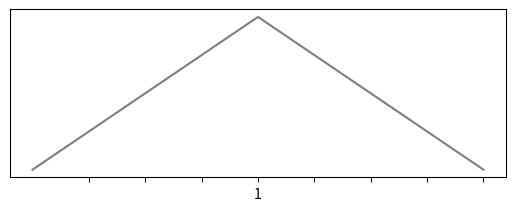

Generate this figure with matplotlib: (Note: this script raises an exception after producing the figure.)
import numpy as np
import math
import matplotlib.pyplot as plt
from mpl_toolkits.mplot3d import Axes3D

savedir = "../slides/images/"

start = 0
end = 1
step = 0.0025

f = plt.figure()

def hatfun(x, l = 0, i = 0):
    return max(1 - abs(pow(2, l) * x - i), 0)

def drawHat(l, col, layout = 111, dsb = True):
    gridPoints = [i for i in range(1, 2**l) if i % 2 == 1]
    xval = np.arange(start, end + step, step)

    if dsb:
        sb = f.add_subplot(layout)
        plt.xticks([(1/(2 * len(gridPoints))) * g for g in gridPoints])
        sb.set_xticklabels(gridPoints)
        sb.set_yticklabels([])

    ys = []
    for g in gridPoints:
        ys.append([(1/3**l) * hatfun(x, l, g) for x in xval])

    for y in ys:
        plt.plot(xval, y, color=col)
        #t = plt.text(0.01, 0.85,"l = " + str(l))
    if dsb:
        return sb

def drawHats():
    drawHat(1, "blue", 311)
    drawHat(2, "red", 312)
    drawHat(3, "grey", 313)
    #drawHat(4, "red", 414)

    plt.savefig(savedir + "sparse_hats.png", bbox_inches="tight")
    plt.show()


def drawAllTogether():
    sb = drawHat(1, "grey",  211)
    plt.xticks([(1/8) * i for i in range(1, 9)])
    plt.yticks([])
    sb.set_xticklabels(range(1, 8))
    sb.set_yticklabels([])
    drawHat(2, "red", 414, False)
    drawHat(3, "blue", 414, False)

    sb2 = f.add_subplot(212)
    xval = np.arange(start, end + step, step)
    for g in range(1,8):
        y = [hatfun(x, 3, g) for x in xval]
        plt.plot(xval, y, color="blue")

    plt.xticks([(1/8) * i for i in range(1, 9)])
    plt.yticks([])
    sb2.set_xticklabels(range(1, 8))
    sb2.set_yticklabels([])

    plt.savefig(savedir + "sparse_together.png", bbox_inches="tight")
    plt.show()

#drawHats()
drawAllTogether()
